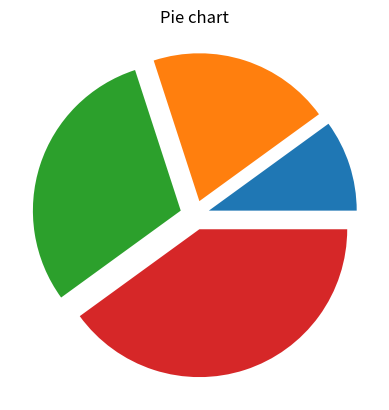

Python code for this plot:
import matplotlib.pyplot as plt

data = [1, 2, 3, 4]
explode_values = (0.1, 0.1, 0.1, 0.1)
plt.pie(data, explode=explode_values)
plt.title("Pie chart")
plt.show()
